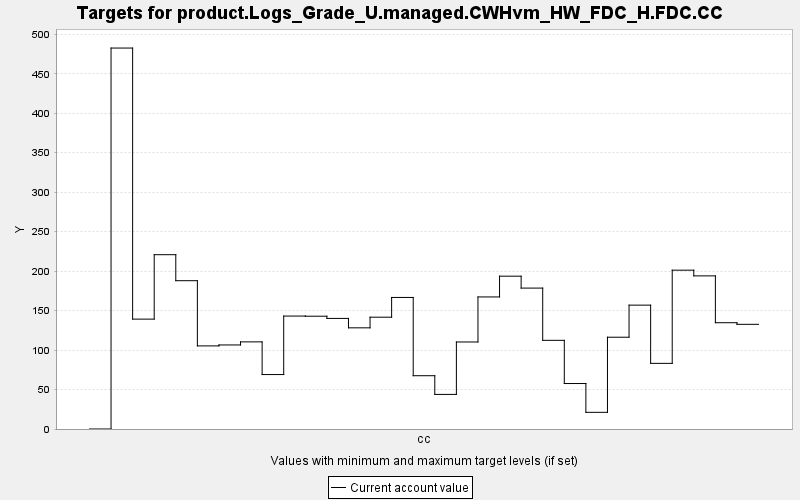

The file beside this chart, header and first rows:
TARGET, PERIOD, YEAR, PERIODWIDTH, MINIMUM, MAXIMUM, MINWEIGHT, MAXWEIGHT, CURRENT, SUMMARY
product.Logs_Grade_U.managed.CWHvm_HW_FD…, 0, 0, 10.0, 0.0, 10000, 1.0, 1.0, 0.0, 0.0
product.Logs_Grade_U.managed.CWHvm_HW_FD…, 1, 10, 10.0, 0.0, 10000, 1.0, 1.0, 482.6, 0.0
product.Logs_Grade_U.managed.CWHvm_HW_FD…, 2, 20, 10.0, 0.0, 10000, 1.0, 1.0, 139.2, 0.0
product.Logs_Grade_U.managed.CWHvm_HW_FD…, 3, 30, 10.0, 0.0, 10000, 1.0, 1.0, 220.8, 0.0
product.Logs_Grade_U.managed.CWHvm_HW_FD…, 4, 40, 10.0, 0.0, 10000, 1.0, 1.0, 187.9, 0.0
product.Logs_Grade_U.managed.CWHvm_HW_FD…, 5, 50, 10.0, 0.0, 10000, 1.0, 1.0, 105.3, 0.0
product.Logs_Grade_U.managed.CWHvm_HW_FD…, 6, 60, 10.0, 0.0, 10000, 1.0, 1.0, 106.5, 0.0
product.Logs_Grade_U.managed.CWHvm_HW_FD…, 7, 70, 10.0, 0.0, 10000, 1.0, 1.0, 110.4, 0.0
product.Logs_Grade_U.managed.CWHvm_HW_FD…, 8, 80, 10.0, 0.0, 10000, 1.0, 1.0, 68.98, 0.0
product.Logs_Grade_U.managed.CWHvm_HW_FD…, 9, 90, 10.0, 0.0, 10000, 1.0, 1.0, 143.1, 0.0
product.Logs_Grade_U.managed.CWHvm_HW_FD…, 10, 100, 10.0, 0.0, 10000, 1.0, 1.0, 142.9, 0.0
product.Logs_Grade_U.managed.CWHvm_HW_FD…, 11, 110, 10.0, 0.0, 10000, 1.0, 1.0, 140.1, 0.0
product.Logs_Grade_U.managed.CWHvm_HW_FD…, 12, 120, 10.0, 0.0, 10000, 1.0, 1.0, 128.2, 0.0
product.Logs_Grade_U.managed.CWHvm_HW_FD…, 13, 130, 10.0, 0.0, 10000, 1.0, 1.0, 141.6, 0.0
product.Logs_Grade_U.managed.CWHvm_HW_FD…, 14, 140, 10.0, 0.0, 10000, 1.0, 1.0, 166.7, 0.0
product.Logs_Grade_U.managed.CWHvm_HW_FD…, 15, 150, 10.0, 0.0, 10000, 1.0, 1.0, 67.5, 0.0
product.Logs_Grade_U.managed.CWHvm_HW_FD…, 16, 160, 10.0, 0.0, 10000, 1.0, 1.0, 43.82, 0.0
product.Logs_Grade_U.managed.CWHvm_HW_FD…, 17, 170, 10.0, 0.0, 10000, 1.0, 1.0, 110.2, 0.0
product.Logs_Grade_U.managed.CWHvm_HW_FD…, 18, 180, 10.0, 0.0, 10000, 1.0, 1.0, 167.3, 0.0
product.Logs_Grade_U.managed.CWHvm_HW_FD…, 19, 190, 10.0, 0.0, 10000, 1.0, 1.0, 193.6, 0.0
product.Logs_Grade_U.managed.CWHvm_HW_FD…, 20, 200, 10.0, 0.0, 10000, 1.0, 1.0, 178.5, 0.0
product.Logs_Grade_U.managed.CWHvm_HW_FD…, 21, 210, 10.0, 0.0, 10000, 1.0, 1.0, 112.3, 0.0
product.Logs_Grade_U.managed.CWHvm_HW_FD…, 22, 220, 10.0, 0.0, 10000, 1.0, 1.0, 57.6, 0.0
product.Logs_Grade_U.managed.CWHvm_HW_FD…, 23, 230, 10.0, 0.0, 10000, 1.0, 1.0, 21.12, 0.0
product.Logs_Grade_U.managed.CWHvm_HW_FD…, 24, 240, 10.0, 0.0, 10000, 1.0, 1.0, 116.3, 0.0
product.Logs_Grade_U.managed.CWHvm_HW_FD…, 25, 250, 10.0, 0.0, 10000, 1.0, 1.0, 156.9, 0.0
product.Logs_Grade_U.managed.CWHvm_HW_FD…, 26, 260, 10.0, 0.0, 10000, 1.0, 1.0, 83.16, 0.0
product.Logs_Grade_U.managed.CWHvm_HW_FD…, 27, 270, 10.0, 0.0, 10000, 1.0, 1.0, 201.2, 0.0
product.Logs_Grade_U.managed.CWHvm_HW_FD…, 28, 280, 10.0, 0.0, 10000, 1.0, 1.0, 194, 0.0
product.Logs_Grade_U.managed.CWHvm_HW_FD…, 29, 290, 10.0, 0.0, 10000, 1.0, 1.0, 134.6, 0.0
product.Logs_Grade_U.managed.CWHvm_HW_FD…, 30, 300, 10.0, 0.0, 10000, 1.0, 1.0, 132.6, 0.0
